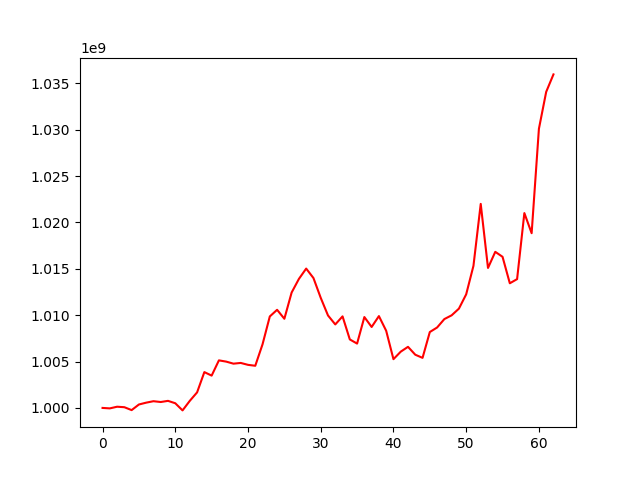

Source data for this figure (header and first rows):
, 0
0, 1000000000
1, 999950562
2, 1000129505
3, 1000077492
4, 999764679
5, 1000370076
6, 1000568184
7, 1000724813
8, 1000637575
9, 1000761616
10, 1000504150
11, 999733176
12, 1000765178
13, 1001676194
14, 1003863598
15, 1003483219
16, 1005128062
17, 1004993722
18, 1004772656
19, 1004851196
20, 1004645257
21, 1004544992
22, 1006862505
23, 1009865622
24, 1010579898
25, 1009614559
26, 1012444321
27, 1013911657
28, 1015024562
29, 1014005118
30, 1011871851
31, 1009970337
32, 1009002929
33, 1009872986
34, 1007386908
35, 1006935978
36, 1009799350
37, 1008729081
38, 1009901729
39, 1008317678
40, 1005256419
41, 1006065674
42, 1006587665
43, 1005738127
44, 1005398457
45, 1008183799
46, 1008671282
47, 1009581325
48, 1009986000
49, 1010705563
50, 1012249101
51, 1015320835
52, 1022000462
53, 1015093988
54, 1016831031
55, 1016294686
56, 1013440447
57, 1013888169
58, 1021009878
59, 1018839161
... 3 more rows
